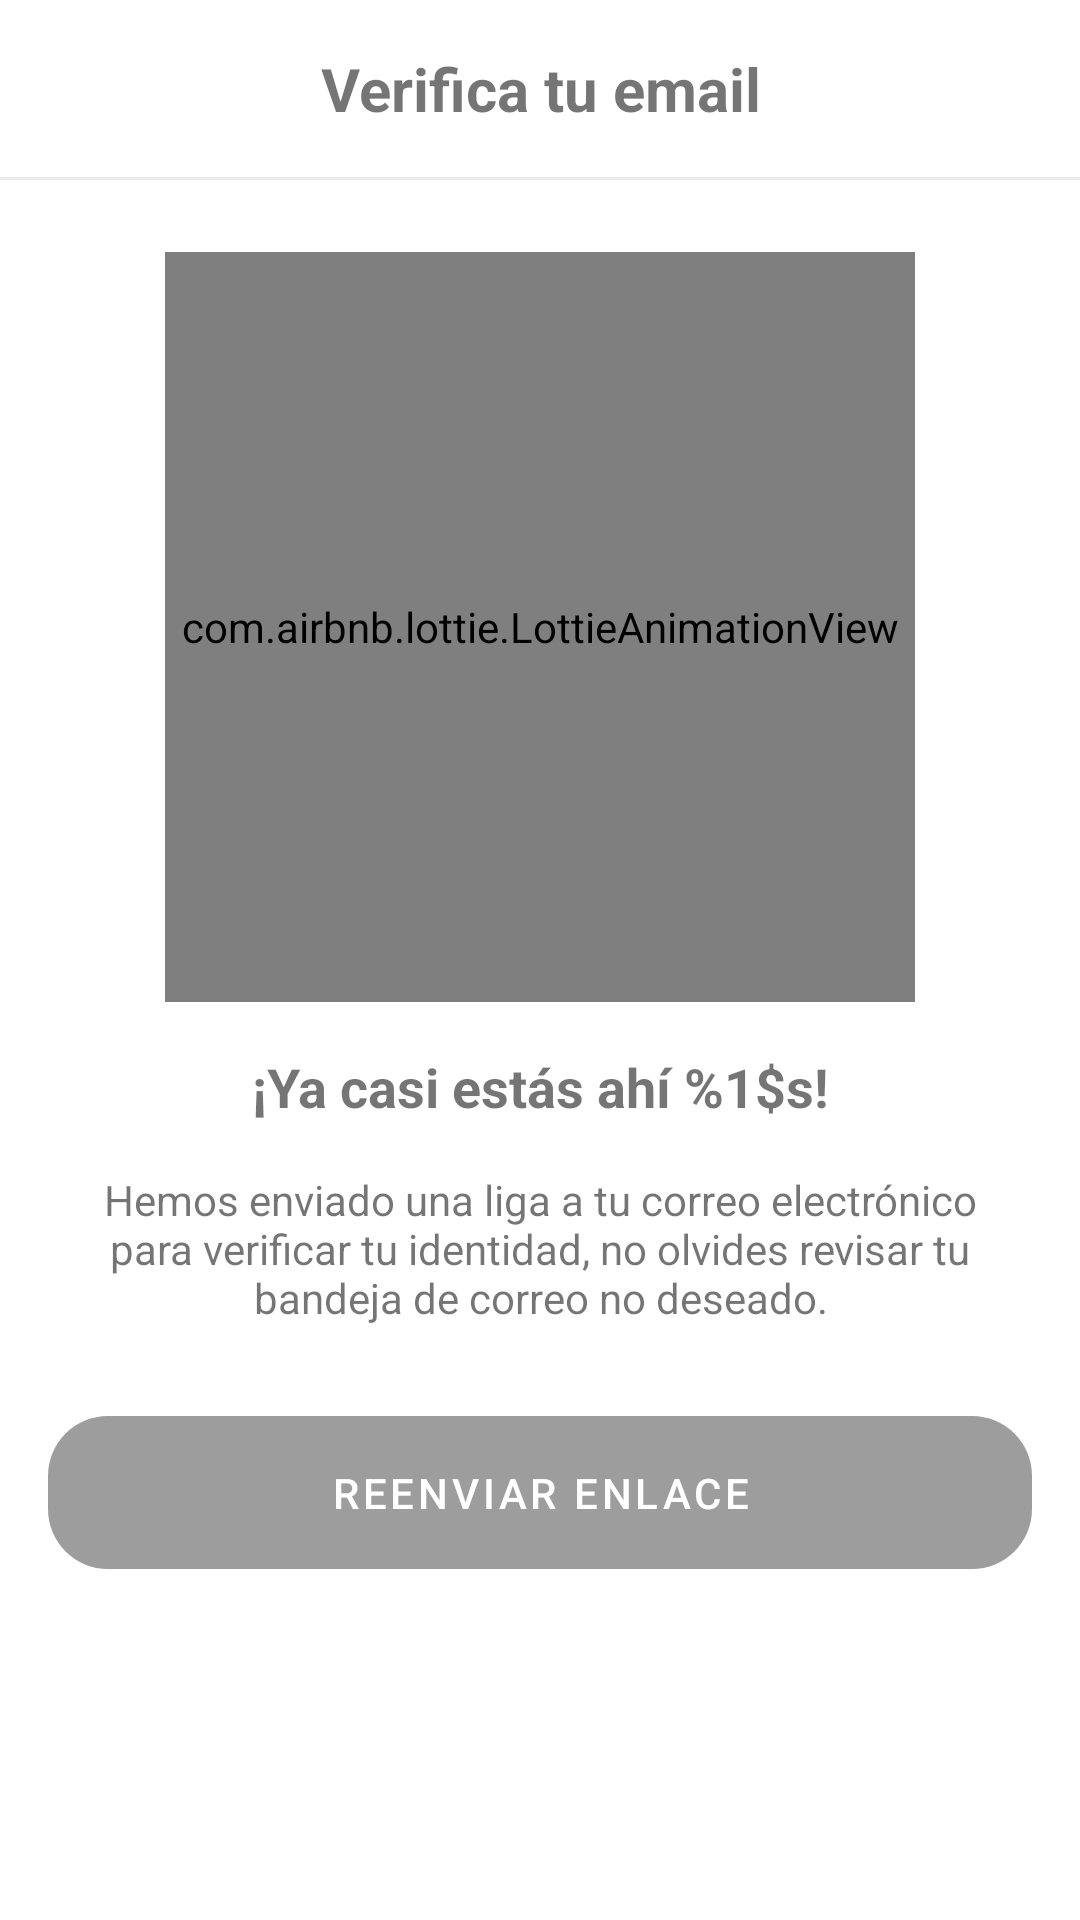

Write the Android layout XML for this screen, with the resource values it uses.
<!-- AndroidManifest.xml: application theme Theme.AristiComp -->
<!-- res/layout/fragment_email_verification.xml -->
<?xml version="1.0" encoding="utf-8"?>
<androidx.constraintlayout.widget.ConstraintLayout xmlns:android="http://schemas.android.com/apk/res/android"
    xmlns:tools="http://schemas.android.com/tools"
    android:layout_width="match_parent"
    android:layout_height="match_parent"
    xmlns:app="http://schemas.android.com/apk/res-auto"
    tools:context=".auth.ui.email_verification.EmailVerificationFragment">

    <LinearLayout
        android:id="@+id/llToolbar"
        android:layout_width="match_parent"
        android:layout_height="wrap_content"
        android:orientation="vertical"
        android:visibility="visible"
        app:layout_constraintEnd_toEndOf="parent"
        app:layout_constraintStart_toStartOf="parent"
        app:layout_constraintTop_toTopOf="parent">

        <TextView
            android:id="@+id/tvHeader"
            android:layout_width="match_parent"
            android:layout_height="wrap_content"
            android:padding="16dp"
            android:text="@string/email_verification__header"
            android:textStyle="bold"
            android:gravity="center"
            android:textSize="20sp"
            app:layout_constraintEnd_toEndOf="parent"
            app:layout_constraintStart_toStartOf="parent"
            app:layout_constraintTop_toTopOf="parent" />

        <View
            android:layout_width="fill_parent"
            android:layout_height="1dp"
            android:background="@color/color_border"/>

    </LinearLayout>

    <ImageView
        android:id="@+id/mbBack"
        android:layout_width="32dp"
        android:layout_height="32dp"
        android:layout_marginTop="16dp"
        android:contentDescription="@string/content_description"
        android:scaleType="fitXY"
        android:src="@drawable/ic_back"
        android:background="@drawable/asset_ripple_circle"
        app:tint="?android:attr/textColorPrimary"
        app:layout_constraintEnd_toEndOf="parent"
        app:layout_constraintHorizontal_bias="0.046"
        app:layout_constraintStart_toStartOf="parent"
        app:layout_constraintTop_toTopOf="parent" />

    <ScrollView
        android:layout_width="0dp"
        android:layout_height="0dp"
        android:fillViewport="true"
        app:layout_constraintTop_toBottomOf="@+id/llToolbar"
        app:layout_constraintStart_toStartOf="parent"
        app:layout_constraintEnd_toEndOf="parent"
        app:layout_constraintBottom_toBottomOf="parent">
        <androidx.constraintlayout.widget.ConstraintLayout
            android:layout_width="match_parent"
            android:layout_height="wrap_content">

            <com.airbnb.lottie.LottieAnimationView
                android:id="@+id/avEmailVerification"
                android:layout_width="250dp"
                android:layout_height="250dp"
                android:layout_marginTop="24dp"
                app:lottie_rawRes="@raw/licking_dog"
                app:lottie_autoPlay="true"
                app:lottie_loop="true"
                android:visibility="visible"
                android:animateLayoutChanges="true"
                tools:src="@mipmap/ic_launcher"
                app:layout_constraintBottom_toBottomOf="parent"
                app:layout_constraintEnd_toEndOf="parent"
                app:layout_constraintStart_toStartOf="parent"
                app:layout_constraintTop_toTopOf="parent"
                app:layout_constraintVertical_bias="0"/>

            <TextView
                android:id="@+id/tvTitle"
                android:layout_width="wrap_content"
                android:layout_height="wrap_content"
                android:layout_marginTop="16dp"
                android:text="@string/email_verification__title"
                android:textAlignment="center"
                android:textSize="18sp"
                android:textStyle="bold"
                app:layout_constraintTop_toBottomOf="@id/avEmailVerification"
                app:layout_constraintStart_toStartOf="parent"
                app:layout_constraintEnd_toEndOf="parent"/>

            <TextView
                android:id="@+id/tvInstructions"
                android:layout_width="match_parent"
                android:layout_height="wrap_content"
                android:layout_marginHorizontal="32dp"
                android:layout_marginTop="16dp"
                android:textAlignment="center"
                android:text="@string/email_verification__instructions"
                app:layout_constraintVertical_bias="0"
                app:layout_constraintTop_toBottomOf="@id/tvTitle"
                app:layout_constraintStart_toStartOf="parent"
                app:layout_constraintEnd_toEndOf="parent" />

            <com.google.android.material.button.MaterialButton
                android:id="@+id/mbResend"
                style="@style/Theme.AristiComp.Button"
                android:layout_width="match_parent"
                android:layout_height="wrap_content"
                android:layout_marginHorizontal="16dp"
                android:layout_marginTop="24dp"
                android:layout_marginBottom="32dp"
                android:enabled="false"
                android:paddingVertical="16dp"
                android:text="@string/email_verification__send_link"
                android:textColor="@android:color/white"
                app:cornerRadius="20dp"
                app:layout_constraintBottom_toBottomOf="parent"
                app:layout_constraintEnd_toEndOf="parent"
                app:layout_constraintStart_toStartOf="parent"
                app:layout_constraintTop_toBottomOf="@id/tvInstructions"
                app:layout_constraintVertical_bias="0"/>

            <com.google.android.material.progressindicator.CircularProgressIndicator
                android:id="@+id/pbResend"
                style="@style/Theme.AristiComp.CircularProgressIndicator"
                android:layout_width="wrap_content"
                android:layout_height="wrap_content"
                android:indeterminate="true"
                android:visibility="gone"
                app:layout_constraintBottom_toBottomOf="@id/mbResend"
                app:layout_constraintEnd_toEndOf="@id/mbResend"
                app:layout_constraintStart_toStartOf="@id/mbResend"
                app:layout_constraintTop_toTopOf="@id/mbResend" />

        </androidx.constraintlayout.widget.ConstraintLayout>
    </ScrollView>



</androidx.constraintlayout.widget.ConstraintLayout>
<!-- resources referenced by this layout -->
<resources>
  <color name="color_border">#CCE8E6E6</color>
  <string name="content_description">content</string>
  <string name="email_verification__header">Verifica tu email</string>
  <string name="email_verification__instructions">Hemos enviado una liga a tu correo electrónico para verificar tu identidad,
          no olvides revisar tu bandeja de correo no deseado.</string>
  <string name="email_verification__send_link">Reenviar enlace</string>
  <string name="email_verification__title">¡Ya casi estás ahí %1$s!</string>
  <style name="Theme.AristiComp.Button" parent="Widget.MaterialComponents.Button">
          <item name="backgroundTint">@color/asset_button_color_states</item>
      </style>
  <style name="Theme.AristiComp.CircularProgressIndicator" parent="Widget.MaterialComponents.CircularProgressIndicator">
          <item name="indicatorSize">32dp</item>
          <item name="indicatorColor">@color/white</item>
          <item name="trackColor">@color/gray</item>
      </style>
  <style name="Theme.AristiComp" parent="Theme.MaterialComponents.DayNight.NoActionBar">
          
          <item name="colorPrimary">@color/yellow</item>
          <item name="colorPrimaryVariant">@color/yellow</item>
          <item name="colorOnPrimary">@color/white</item>
          
          <item name="colorSecondary">@color/yellow</item>
          <item name="colorSecondaryVariant">@color/yellow</item>
          <item name="colorOnSecondary">@color/black</item>
          
          <item name="snackbarStyle">@style/Theme.AristiComp.Snackbar</item>
          
          <item name="android:statusBarColor" tools:targetApi="l">@color/black</item>
          
      </style>
  <color name="white">#FFFFFFFF</color>
  <color name="gray">#989898</color>
  <color name="yellow">#E2A618</color>
  <color name="black">#FF000000</color>
  <style name="Theme.AristiComp.Snackbar" parent="Widget.MaterialComponents.Snackbar">
          <item name="android:layout_margin">0dp</item>
          <item name="cornerSize">0%</item>
      </style>
</resources>
